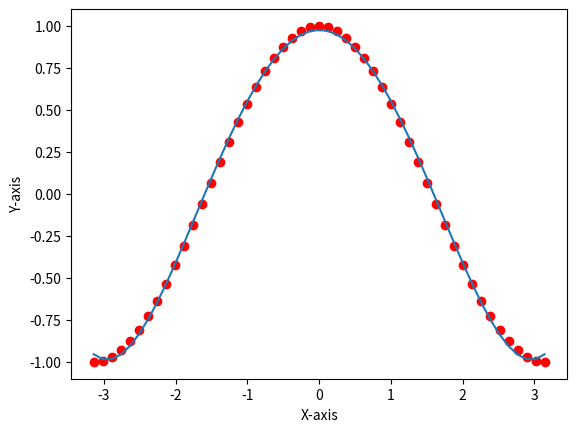

This figure's Python source:
"""
Linear algebra module for doing some linear algebra
"""

import matplotlib.pyplot as plt
import numpy as np

np.set_printoptions(linewidth=1000)


def GaussianElimination(A, b):
    """
    Function solves a system using the gaussian Gaussian Elimination method
    """
    # Append b to A
    x = np.append(A, b, axis=1)
    # Get rows and cols for looping
    num_rows = x.shape[0]
    num_cols = x.shape[1]
    # Loop through conduction Gaussian Elmination to get a triangle of 0s
    for i in range(num_cols - 2):
        for j in range(i + 1, num_rows):
            numerator = x[j][i]
            if numerator == 0:
                continue
            denom = x[i][i]
            scalarval = numerator / denom
            row_needed = np.copy(x[i])
            row_needed = row_needed * scalarval
            # subtraction resulted in extremely small decimals sometimes instead of 0
            # added round of result to 10 decimal places to avoid this
            # occurs due to
            x[j] = np.round(x[j] - row_needed, 17)
    # determine number of variables needed to complete the problem and set an array of all none
    num_vars = A.shape[1]
    variables = [None] * num_vars
    for i in range(num_vars):
        # determine the row of interest from the array
        cur_var_index = x.shape[0] - (i + 1)
        variable_row = x[cur_var_index]
        is_set = False
        cur_addition = 0
        # loop in reverse the values in the row. Substitute variables where needed
        # NOTE this loop assumes trangle to work
        for j in range(num_vars - 1, 0, -1):
            # Dont do anything on 0s
            if variable_row[j] == 0:
                continue
            # Sunstitute variable and multiple if possible
            if variables[j] is not None:
                cur_addition += variable_row[j] * variables[j]
            # Set variable where it doesnt exist
            else:
                variables[j] = (
                    variable_row[num_cols - 1] - cur_addition
                ) / variable_row[j]
                is_set = True
        # Set varaible if it wasnt. This occurs on last variable we set
        if not is_set:
            variables[0] = (variable_row[num_cols - 1] - cur_addition) / variable_row[0]
    output_string = ""
    current_exp = num_vars - 1
    for i in range(num_vars):
        if current_exp == 0:
            output_string += f"{variables[i]}"
        else:
            output_string += f"{variables[i]}x^{current_exp} + "
        current_exp -= 1
    # print(output_string)
    return variables


def LeastSquares(x, f, k):
    """Function for finding coeffecients to a polynomial approx using LeastSquares"""
    # declare A as the coeffecient matrix
    A = []
    for i in enumerate(x):
        row_vals = []
        for j in range(k):
            row_vals.append(i[1] ** j)
        A.append(row_vals)
    A = np.array(A)
    # Create the f vector from the reuslts
    f_vector = []
    for i in enumerate(f):
        f_vector.append([i[1]])
    f_vector = np.array(f_vector)
    # Transpose A
    A_T = np.transpose(A)
    # compute left side and right side of least squares equation and make sure they are floats
    left_result = np.dot(A_T, A)
    right_result = np.dot(A_T, f_vector)
    left_result = left_result * 1.0
    right_result = right_result * 1.0
    # conduct GaussianElimination to get the final results
    coeffecients_vector = GaussianElimination(left_result, right_result)
    print(np.array(coeffecients_vector))
    return np.round(coeffecients_vector, 10)


if __name__ == "__main__":
    # Create X and Y coords for cosine within range
    nodex = np.linspace(-np.pi, np.pi, 51)
    result = np.array(list(map(np.cos, nodex)))
    # nodex = np.array([0, 1, 2, 3])
    # result = np.array([3, 0, 1, 3])
    # Conduct least squares to find best fit polynomial
    coeffecients = LeastSquares(nodex, result, 5)
    dif_y_vals = []
    # Evaluate values of x at this polynomial
    for x_val in range(len(nodex)):
        sum = 0.0
        for cof_val in range(5):
            sum += (nodex[x_val] ** cof_val) * coeffecients[cof_val]
        dif_y_vals.append(sum)
    # Plot the original values as points and the polynomial as the fit line
    plt.plot(nodex, result, "ro")
    plt.plot(nodex, dif_y_vals)
    plt.xlabel("X-axis")
    plt.ylabel("Y-axis")
    plt.show()
